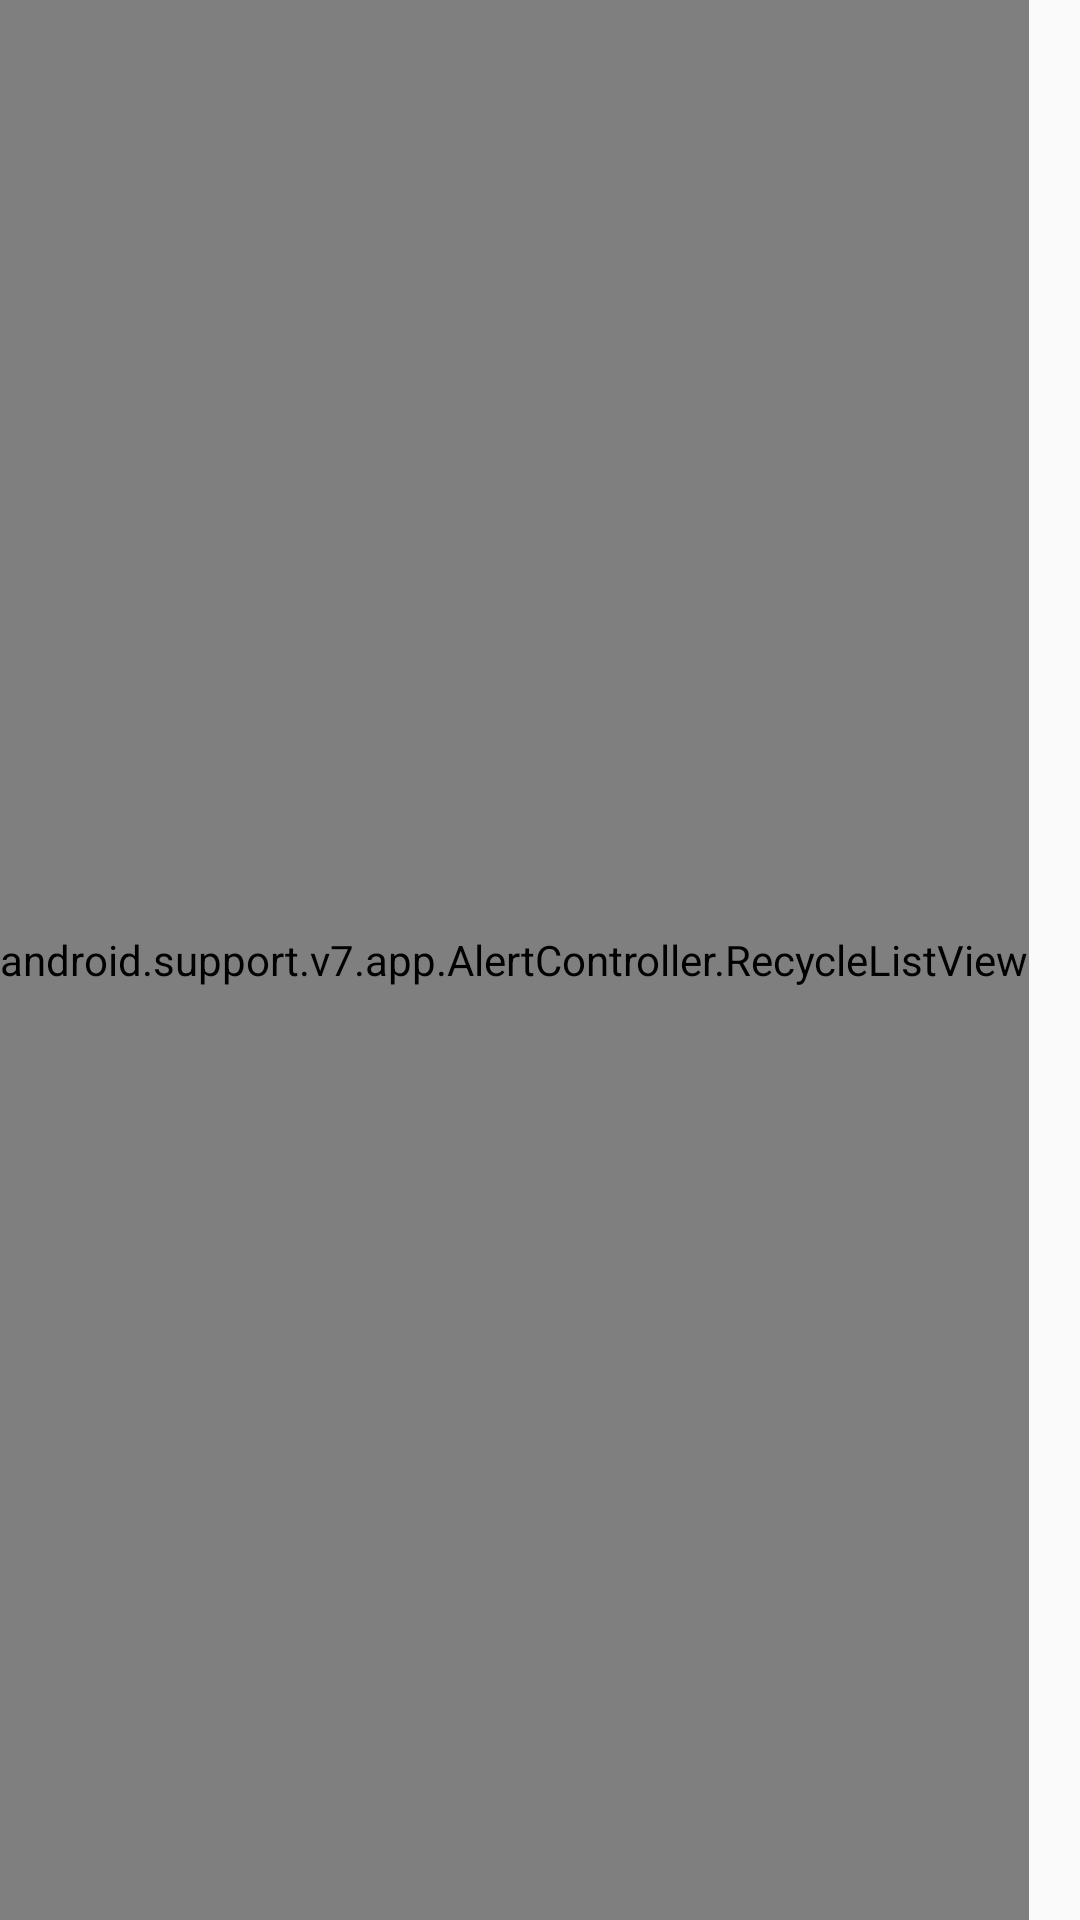

Produce the Android XML layout that renders to this screen, including the resource entries it uses.
<!-- AndroidManifest.xml: application theme AppTheme -->
<!-- res/layout/specific_menu.xml -->
<?xml version="1.0" encoding="utf-8"?>
<RelativeLayout xmlns:android="http://schemas.android.com/apk/res/android"
    android:layout_width="match_parent" android:layout_height="match_parent">

    <android.support.v7.app.AlertController.RecycleListView
        android:layout_width="wrap_content"
        android:layout_height="match_parent">

    </android.support.v7.app.AlertController.RecycleListView>

    <ImageView
        android:contentDescription=""
        android:layout_width="wrap_content"
        android:layout_height="match_parent" />

</RelativeLayout>
<!-- resources referenced by this layout -->
<resources>
  <style name="AppTheme" parent="Theme.AppCompat.Light.NoActionBar">
          
          <item name="colorPrimary">@color/colorPrimary</item>
          <item name="colorPrimaryDark">@color/colorPrimaryDark</item>
          <item name="colorAccent">@color/colorAccent</item>
      </style>
  <color name="colorPrimary">#3F51B5</color>
  <color name="colorPrimaryDark">#303F9F</color>
  <color name="colorAccent">#FF4081</color>
</resources>
